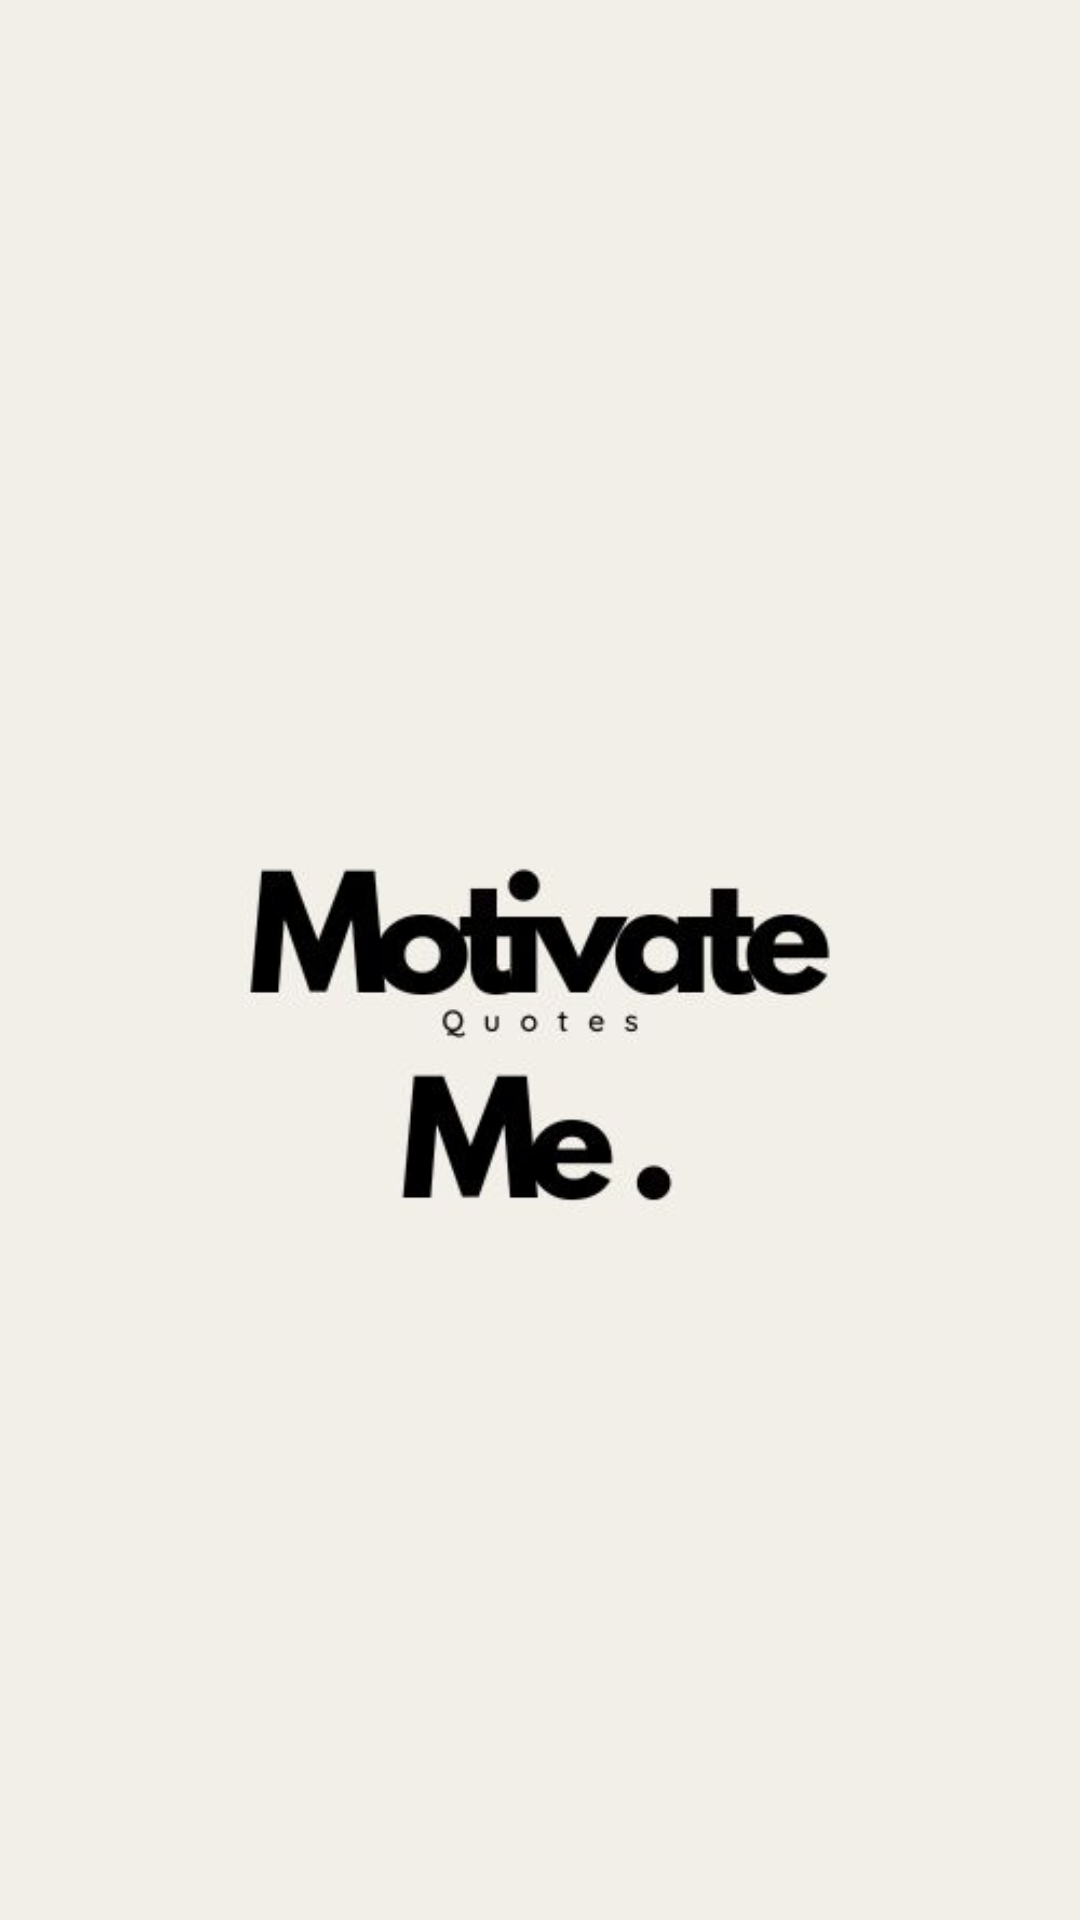

This screen was rendered from an Android layout file. Write that file and the resources it references.
<!-- AndroidManifest.xml: activity theme Theme.SplashScreen -->
<!-- res/layout/activity_splash.xml -->
<?xml version="1.0" encoding="utf-8"?>
<RelativeLayout xmlns:android="http://schemas.android.com/apk/res/android"
    android:layout_width="match_parent"
    android:layout_height="match_parent"
    android:background="@color/cream">

    
    <ImageView
        android:id="@+id/logo"
        android:layout_width="wrap_content"
        android:layout_height="wrap_content"
        android:src="@drawable/logo"
        android:layout_centerInParent="true"
        />

</RelativeLayout>
<!-- resources referenced by this layout -->
<resources>
  <color name="cream">#f1efe7</color>
  <!-- drawable logo: jpg bitmap (drawable, 13600 bytes) -->
  <style name="Theme.SplashScreen" parent="Theme.AppCompat.Light.NoActionBar">
          <item name="android:windowFullscreen">true</item>
          <item name="android:windowNoTitle">true</item>
      </style>
</resources>
